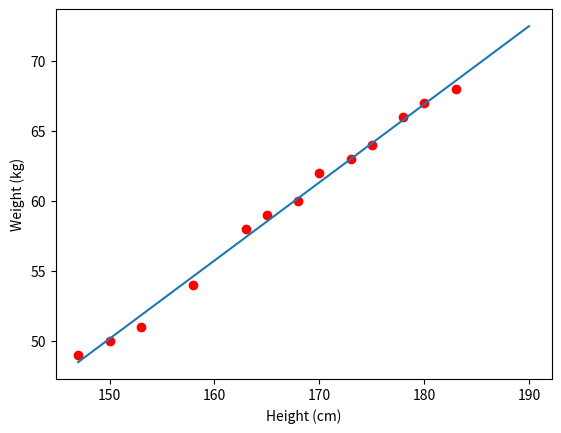

Here is the Python script that generated this plot:
import numpy as np 
import matplotlib
import matplotlib.pyplot as plt

# height (cm)
X = np.array([[147, 150, 153, 158, 163, 165, 168, 170, 173, 175, 178, 180, 183]]).T
# weight (kg)
y = np.array([[ 49, 50, 51,  54, 58, 59, 60, 62, 63, 64, 66, 67, 68]]).T

# Visualize data 
plt.plot(X, y, 'ro')

ones = np.ones((X.shape[0], 1), dtype = np.int8)

X = np.concatenate((X, ones), axis = 1)

x= np.linalg.inv(X.T.dot(X)).dot(X.T).dot(y)


x0 = np.array([[147,190]]).T
y0 = x0*x[0][0] + x[1][0]

plt.xlabel('Height (cm)')
plt.ylabel('Weight (kg)')

plt.plot(x0, y0)

plt.show()